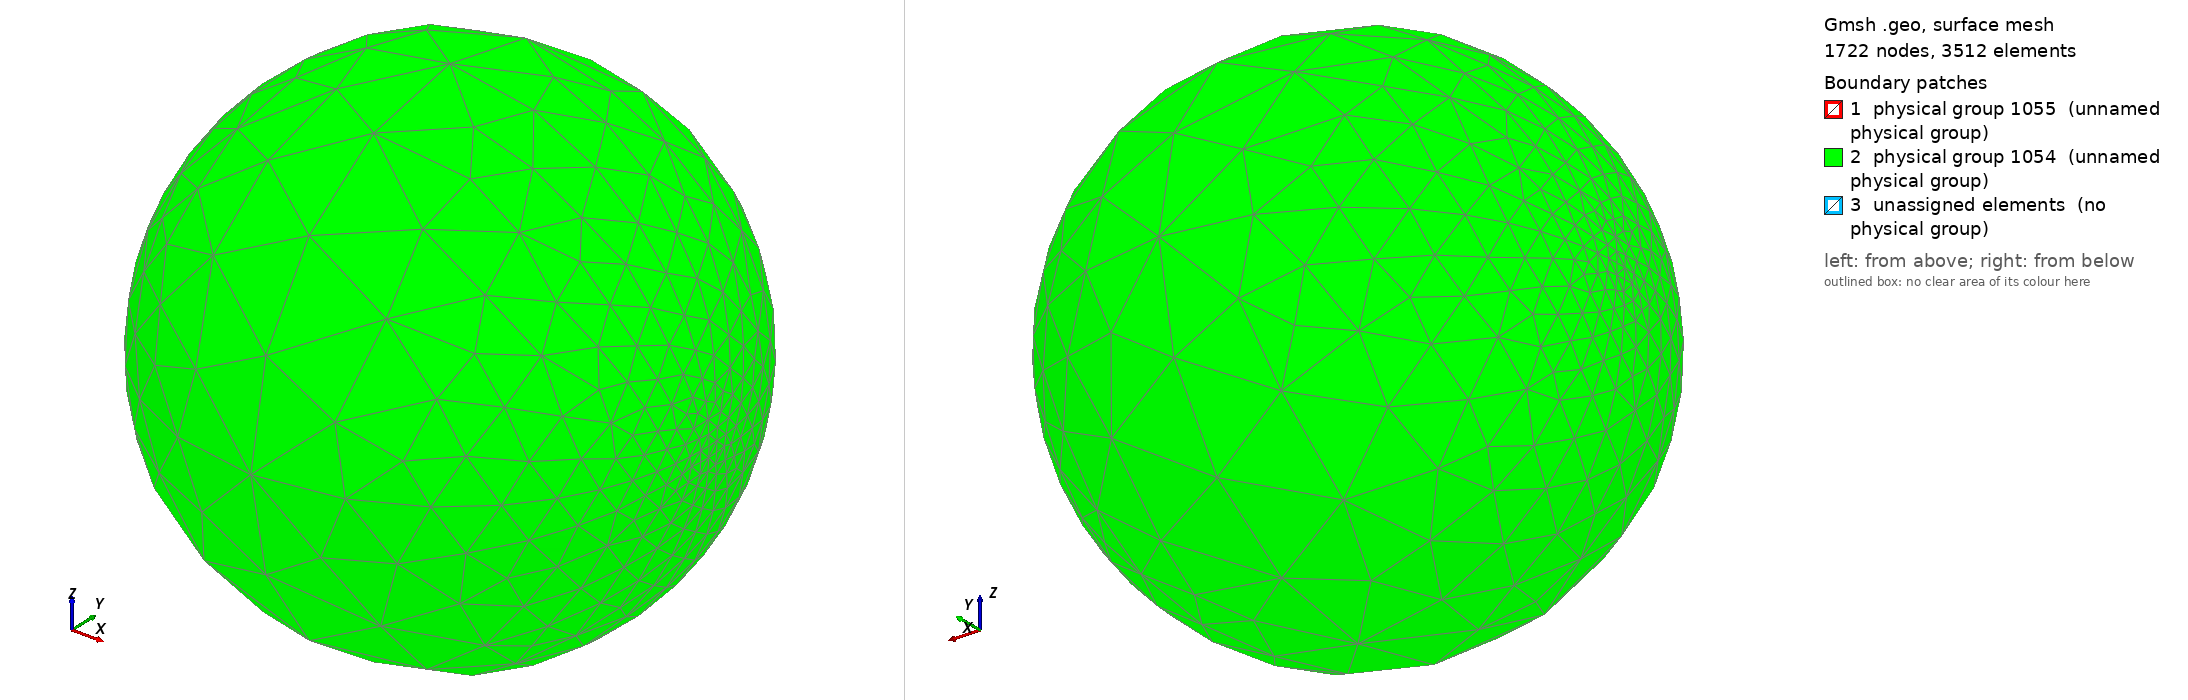

Gmsh geometry script, surface-meshed: 1722 nodes, 3512 surface elements. Boundary patches (legend numbers): 1 physical group 1055 (unnamed physical group), 2 physical group 1054 (unnamed physical group), 3 unassigned elements (no physical group). Left view from above one corner, right view from below the opposite corner. Legend entries are the model's physical surfaces; 'unassigned elements' are surfaces in no physical group. The drawing asked Gmsh for element sizes between 1% and 20% of the model's largest extent; the script's own settings can give other sizes.

=== main.geo (drawn) ===
Include "hub.geo";
Include "extBound.geo";Point(1008) = {4,0,0,0.1};
Point(1009) = {-4,0,0,0.1};
Line(1037) = {1001,1008};
Line(1038) = {1002,1009};
Line(1039) = {1009,102};
Line(1040) = {101,1008};
Line Loop(1041) = {1019,1037,-1040,-119,117,-1039,-1038,-1017};
Plane Surface(1042) = {1041};
Line Loop(1043) = {1040,-1037,1011,-1013,1038,1039,113,-111};
Plane Surface(1044) = {1043};
Surface Loop(1049) = {1034,1032,1026,1028,1036,1030,1024,1022};
Surface Loop(1050) = {134,132,126,128,136,130,124,122};


Surface Loop(1056) = {1030,1024,1022,1036,1042,1044,122,124,130,136};
Volume(1057) = {1056};
Surface Loop(1058) = {1028,1026,1032,1034,1044,1042,134,132,126,128};
Volume(1059) = {1058};


// physical groups
Physical Line(1052) = {1040};
Physical Line(1053) = {1039};
Physical Surface(1054) = {1034,1028,1026,1032,1036,1022,1030,1024};
Physical Surface(1055) = {128,134,126,132,124,136,122,130};
Physical Volume(1060) = {1057, 1059};

=== hub.geo (included by main.geo) ===
// hub
resHub = 0.3;
Point(101) = {1.0+0.0, 0.0, 0.0, 0.1};
Point(102) = {-1.0+0.0, 0.0, 0.0, 0.1};
Point(103) = {0.0, 1.0+0.0, 0.0, resHub};
Point(104) = {0.0, -1.0+0.0, 0.0, resHub};
Point(105) = {0.0, 0.0, 1.0+0.0, resHub};
Point(106) = {0.0, 0.0, -1.0+0.0, resHub};
Point(107) = {0.0, 0.0, 0.0, 0.1};

Circle (109) = {104, 107, 101};
Circle (110) = {104, 107, 105};
Circle (111) = {101, 107, 105};
Circle (112) = {104, 107, 102};
Circle (113) = {102, 107, 105};
Circle (114) = {102, 107, 103};
Circle (115) = {103, 107, 101};
Circle (116) = {106, 107, 103};
Circle (117) = {106, 107, 102};
Circle (118) = {106, 107, 104};
Circle (119) = {106, 107, 101};
Circle (120) = {103, 107, 105};

Line Loop (122) = {112, -117, 118};
Ruled Surface (122) = {122};
Line Loop (124) = {110, -113, -112};
Ruled Surface (124) = {124};
Line Loop (126) = {113, -120, -114};
Ruled Surface (126) = {126};
Line Loop (128) = {114, -116, 117};
Ruled Surface (128) = {128};
Line Loop (130) = {111, -110, 109};
Ruled Surface (130) = {130};
Line Loop (132) = {111, -120, 115};
Ruled Surface (132) = {132};
Line Loop (134) = {115, -119, 116};
Ruled Surface (134) = {134};
Line Loop (136) = {109, -119, 118};
Ruled Surface (136) = {136};

=== extBound.geo (included by main.geo) ===
// extBound
resExt = 2.0;
Point(1001) = {5.0+0.0, 0.0, 0.0, 0.2};
Point(1002) = {-5.0+0.0, 0.0, 0.0, 0.2};
Point(1003) = {0.0, 5.0+0.0, 0.0, resExt};
Point(1004) = {0.0, -5.0+0.0, 0.0, resExt};
Point(1005) = {0.0, 0.0, 5.0+0.0, resExt};
Point(1006) = {0.0, 0.0, -5.0+0.0, resExt};
Point(1007) = {0.0, 0.0, 0.0, resExt};

Circle (1009) = {1004, 1007, 1001};
Circle (1010) = {1004, 1007, 1005};
Circle (1011) = {1001, 1007, 1005};
Circle (1012) = {1004, 1007, 1002};
Circle (1013) = {1002, 1007, 1005};
Circle (1014) = {1002, 1007, 1003};
Circle (1015) = {1003, 1007, 1001};
Circle (1016) = {1006, 1007, 1003};
Circle (1017) = {1006, 1007, 1002};
Circle (1018) = {1006, 1007, 1004};
Circle (1019) = {1006, 1007, 1001};
Circle (1020) = {1003, 1007, 1005};

Line Loop (1022) = {1012, -1017, 1018};
Ruled Surface (1022) = {1022};
Line Loop (1024) = {1010, -1013, -1012};
Ruled Surface (1024) = {1024};
Line Loop (1026) = {1013, -1020, -1014};
Ruled Surface (1026) = {1026};
Line Loop (1028) = {1014, -1016, 1017};
Ruled Surface (1028) = {1028};
Line Loop (1030) = {1011, -1010, 1009};
Ruled Surface (1030) = {1030};
Line Loop (1032) = {1011, -1020, 1015};
Ruled Surface (1032) = {1032};
Line Loop (1034) = {1015, -1019, 1016};
Ruled Surface (1034) = {1034};
Line Loop (1036) = {1009, -1019, 1018};
Ruled Surface (1036) = {1036};
